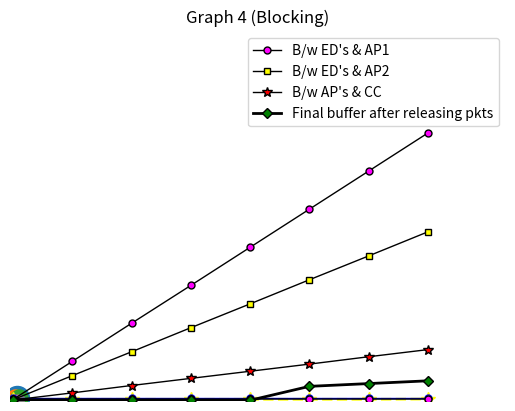

Reproduce this figure in Python.
import time
import math
import matplotlib.pyplot as plt

def edge_devie(ro,ed):

    thetaed = ed[0]*ed[1]
    ed.append(thetaed)

    phied = ro*ed[0]*ed[1] + ed[1]*(1-ed[0])
    ed.append(phied)

def access_point(ro,ed,ap):

    lambdaap = ed[3] * ((1-ed[0])/(1-ed[0]+ro*ed[0]))
    ap.append(lambdaap)
    betaap = ed[3] * ((ro*ed[0])/(1-ed[0]+ro*ed[0]))

    thetaap = ap[0]*ap[1]
    ap.append(thetaap)

    phiap = ro*ap[1]*ap[0] + ap[1]*(1-ap[0]) + betaap
    ap.append(round(phiap,2))

    ap.append(round(betaap,2))

def latency(ro,ed,ap,cc):
    led = 1/ed[2] + ro/ed[3] + ro/ap[3]
    ed.append(round(led,2))

    lap = 1/ed[3] + 1/ap[2] + ro/ap[3]
    ap.append(round(lap,2))

    lcc = 1/ed[3] + 1/ap[3] +1/cc[2]
    cc.append(round(lcc,2))

def latency_minimization(ed,ap,cc):
    r = ed[1]*(ed[0] * ed[4] + ap[0] * ap[5] + cc[0] * cc[3])
    # Since for all edge devices, lambda , and s is same therefore the latency will be equal for all hence minimum
    return r

def cleaning(L):
    m = L[0]
    flag = 0
    for n,i in enumerate(L):
        if(i<m):
            L[n] = m+flag
        elif(i>m):
            flag = 1
            m = i
    return L

def releasingBuffer(buff1,buff2,buff3):
    buff = []
    flag = 25
    for i in range(len(buff1)):
        buff.append(buff1[i] + buff2[i] + buff3[i])

    for n,i in enumerate(buff):
        if(n<=4):
            buff[n]-=buff[n]
        else:
            buff[n] = i/flag

    return buff

def processingAtED(ed):
    Ted = ed[1] * ed[0] / ed[2]
    ed.append(Ted)

def transmitionToAP(ro , ed,ap,buff1,buff2):
    ted = (ro*ed[0]*ed[1] + ed[1]*(1-ed[0]))/ed[3]
    ed.append(ted)
    buff1.append(math.ceil(3*ed[3] - ap[2]))
    buff2.append(math.ceil(2*ed[3] - ap[2]))

def processingAtAP(ap):
    Tap = 5*ap[1]*ap[0]/ap[2]
    ap.append(Tap)

def transmitionToCC(ro,ap,cc,buff3):
    tap = (5*ap[1]*(1-ap[0]+ro*ap[0]) + 5*ap[4])/ap[3]
    ap.append(tap)
    buff3.append(math.ceil(2*ap[3] - cc[2]))

def processingAtCC(cc):
    Tcc = 5*cc[1]/cc[2]
    cc.append(Tcc)

def recoveryTime(ed,ap,cc):
    ed1 = max(ed[5],ed[6])
    ap1 = max(ap[6],ap[7])
    m1 = max(ed1,ap1)
    Tr = max(m1,cc[4])
    return Tr

def EDLayerOptimization(ro,ed):
    phied_new = ed[2]*((1-ed[0] + ro*ed[0])/ed[0])
    phiap1_new = 3*phied_new
    phiap2_new = 2*phied_new
    return (phied_new , phiap1_new ,phiap2_new)

def APLayerOptimization(ed,ap):
    # Ted(j,i) = Ted(j' , i') is already fulfilled
    if(ap[6]!=ed[5]):
        Tap_new = ed[5]
        return Tap_new
    else:
        return 0

def CCLayerOptimization(ap,cc):
    # Ted(j,i) = Ted(j' , i') is already fulfilled
    # Also Ted(j',i') = Tap(j) is also checked
    if(ap[6]!=cc[4]):
        Tcc_new = ap[6]
        return Tcc_new
    else:
        return 0

# def recoveryTimeMini(buff1,buff2,buff3):
#     for i in range(len(buff1)):


if __name__ == "__main__":

    plt.title("Representation of 1 CC , 2 AP's & 5 ED's (Top-Bottom)")

    plt.scatter(5,10,s=300,)
    plt.scatter(3, 8,s=150)
    plt.plot([3,5],[8,10])
    plt.scatter(7, 8,s=150)
    plt.plot([7,5],[8,10])

    plt.scatter(2,6)
    plt.plot([2,3],[6,8])
    plt.scatter(3,6)
    plt.plot([3,3],[6,8])
    plt.scatter(4, 6)
    plt.plot([4,3],[6,8])

    plt.scatter(6,6)
    plt.plot([6,7],[6,8])
    plt.scatter(8,6)
    plt.plot([8,7],[6,8])
    plt.axis('off')

    plt.show()

    sed = 0.05
    sap = 0.3
    scc = 0.65
    ro = 0.1
    x = []
    for i in range(1,481,60):
        x.append(i)

    print("Lambda for ED's are:- ",x)
    L = []
    Tprocess = []
    T = []
    buff = []
    buff1 = []
    buff2 = []
    buff3 = []

    for lambdaed in x:
        ed = []
        ed.append(sed)
        ed.append(lambdaed)
        edge_devie(ro,ed)
        # ed  = [ s , lambda , theta , phi , Latency , T , t]

        ap = []
        ap.append(sap)
        access_point(ro,ed,ap = ap)
        # ap = [s , lambda , theta , phi , beta , Latency , T , t ]

        cc = []
        cc.append(scc)
        r = ro * ed[0] / (1-ed[0])
        lambdacc = ed[3]*(1-ap[0])/(1-ap[0] + ro*ap[0]+r)
        cc.append(round(lambdacc,2))
        cc.append(round(lambdacc, 2))
        # cc = [s , lambda , theta , Latency , T ]

        latency(ro,ed=ed , ap=ap , cc=cc)
        # print("ED:- ",ed)
        # print("AP:- ", ap)
        # print("CC:- ", cc)

        L.append(math.trunc(latency_minimization(ed=ed , ap = ap , cc=cc)))
        L = cleaning(L)

        processingAtED(ed)
        transmitionToAP(ro,ed = ed,ap=ap,buff1=buff1,buff2=buff2)
        processingAtAP(ap)
        transmitionToCC(ro,ap = ap,cc=cc,buff3=buff3)
        processingAtCC(cc)

        T.append(round(recoveryTime(ed=ed , ap=ap , cc=cc),3))
        Tprocess.append(round((ed[5] + ap[6] + cc[4]) , 3))

        time.sleep(0.7)
        print('\n\n ED LAYER OPTIMIZATION \n')
        a1,a2,a3 = EDLayerOptimization(ro,ed=ed)
        print("The phi at ED should be:- %.2f"%(a1)," Instead of:- %.2f"%(ed[3]))
        print("The phi at AP1 should be:- %.2f"%(a2), " Instead of:- %.2f"%(ap[3]))
        print("The phi at AP2 should be:- %.2f"%(a3), " Instead of:- %.2f"%(ap[3]))

        time.sleep(0.7)
        print('\n\n AP LAYER OPTIMIZATION\n')
        tap_new = APLayerOptimization(ed=ed,ap=ap)
        if(tap_new!=0 and tap_new != ap[6]):
            print("The T (processing time) at AP's should be:- %.2f"%(tap_new)," instead of :-%.2f"%(ap[6]))
        else:
            print("The T (processing time) at AP's should be same:- %.2f"%(ap[6]))

        time.sleep(0.7)
        print('\n\n CC LAYER OPTIMIZATION \n')
        tcc_new = CCLayerOptimization(ap=ap,cc=cc)
        if(tcc_new !=0 and tcc_new != cc[4]):
            print("The T (processing time) at CC should be:- %.2f "%(tcc_new), " instead of:- %.2f"%(cc[4]))
        else:
            print("The T (processing time) at CC should be same :- %.2f"%(cc[4]))


    m = max(L)
    plt.title('Graph 1 (Non-Blocking)')
    plt.xlabel("Data Generation")
    plt.ylabel("System Latency")
    plt.plot(x , L ,marker='*',markerfacecolor='red',linestyle='--',color='yellow',linewidth=2,markersize=10)
    plt.axis([-2,500,3,m+2])
    plt.show()


    m = max(Tprocess)
    plt.title('Graph 2 (Blocking)')
    plt.xlabel("Data Generation")
    plt.ylabel("Processing Time")
    plt.plot(x,Tprocess,marker='o',markerfacecolor='yellow',linestyle='-',color='blue',linewidth=1,markersize=5)
    plt.axis([-2, 500, 5, m + 2])
    plt.show()


    m = max(T)
    plt.title('Graph 3 (Blocking)')
    plt.xlabel("Data Generation")
    plt.ylabel("Recovery Time")
    plt.plot(x, T, marker='o', markerfacecolor='magenta', linestyle='-', color='black', linewidth=1, markersize=5)
    plt.axis([-2, 500, 0, m + 2])
    plt.show()

    print("Packets waiting in the buffers:-\n",buff1,"\n",buff2,"\n",buff3)
    plt.title('Graph 4 (Blocking)')
    plt.xlabel("Data Generation")
    plt.ylabel("Packets in Buffer")
    buff = releasingBuffer(buff1=buff1,buff2=buff2,buff3=buff3)
    plt.plot(x, buff1, marker='o', markerfacecolor='magenta', linestyle='-', color='black', linewidth=1, markersize=5,label="B/w ED's & AP1")
    plt.plot(x, buff2, marker='s', markerfacecolor='yellow', linestyle='-', color='black', linewidth=1, markersize=5,label="B/w ED's & AP2")
    plt.plot(x, buff3, marker='*', markerfacecolor='red', linestyle='-', color='black', linewidth=1, markersize=7,label="B/w AP's & CC")
    plt.plot(x,buff,marker='D',markerfacecolor='green',linestyle='-',color='black',linewidth=2,markersize=5,label='Final buffer after releasing pkts')
    plt.legend()
    plt.axis([-2, 500, -3, 1500])
    plt.show()
